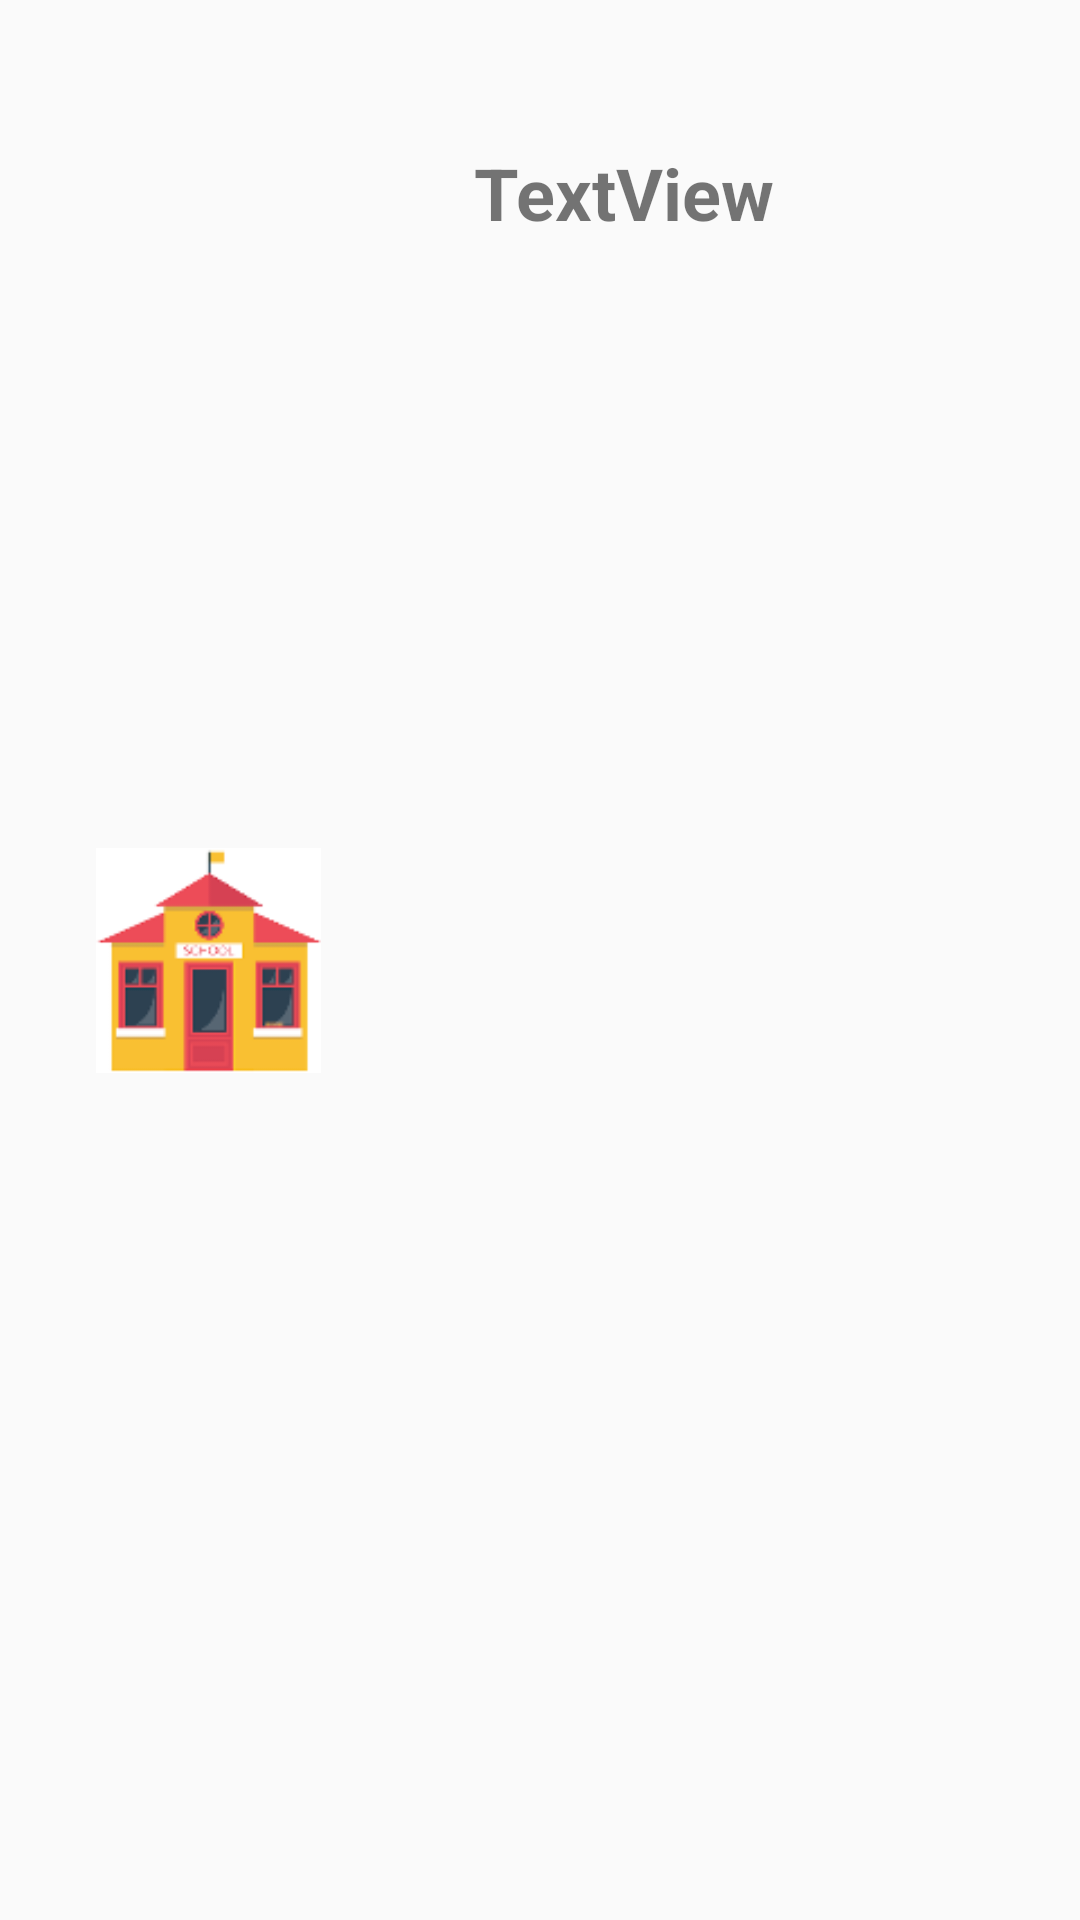

Here is an Android app screen rendered from its layout file. Give the layout XML and the strings, colors and styles it references.
<!-- AndroidManifest.xml: application theme AppTheme -->
<!-- res/layout/single_row_dashboard.xml -->
<?xml version="1.0" encoding="utf-8"?>
<androidx.constraintlayout.widget.ConstraintLayout
    xmlns:android="http://schemas.android.com/apk/res/android"
    xmlns:app="http://schemas.android.com/apk/res-auto"
    xmlns:tools="http://schemas.android.com/tools"
    android:layout_width="match_parent"
    android:layout_height="wrap_content">

    <ImageView
        android:id="@+id/imageView"
        android:layout_width="75dp"
        android:layout_height="75dp"
        android:layout_marginStart="32dp"
        android:layout_marginTop="16dp"
        android:layout_marginBottom="16dp"
        app:layout_constraintBottom_toBottomOf="parent"
        app:layout_constraintEnd_toEndOf="parent"
        app:layout_constraintHorizontal_bias="0.0"
        app:layout_constraintStart_toStartOf="parent"
        app:layout_constraintTop_toTopOf="parent"
        app:srcCompat="@drawable/c" />

    <TextView
        android:id="@+id/title"
        android:layout_width="wrap_content"
        android:layout_height="wrap_content"
        android:layout_marginTop="48dp"
        android:text="TextView"
        android:textSize="24sp"
        android:textStyle="bold"
        app:layout_constraintEnd_toEndOf="parent"
        app:layout_constraintHorizontal_bias="0.333"
        app:layout_constraintStart_toEndOf="@+id/imageView"
        app:layout_constraintTop_toTopOf="parent" />
</androidx.constraintlayout.widget.ConstraintLayout>
<!-- resources referenced by this layout -->
<resources>
  <!-- drawable c: png bitmap (drawable, 3715 bytes) -->
  <style name="AppTheme" parent="Theme.AppCompat.Light.DarkActionBar">
          <item name="android:windowAnimationStyle">@style/WindowAnimationTransition</item>
          
          <item name="colorPrimary">@color/colorPrimary</item>
          <item name="colorPrimaryDark">@color/colorPrimaryDark</item>
          <item name="colorAccent">@color/colorAccent</item>
  
      </style>
  <style name="WindowAnimationTransition">
          <item name="android:windowEnterAnimation">@android:anim/fade_in</item>
          <item name="android:windowExitAnimation">@android:anim/fade_out</item>
      </style>
  <color name="colorPrimary">#6200EE</color>
  <color name="colorPrimaryDark">#3700B3</color>
  <color name="colorAccent">#03DAC5</color>
</resources>
